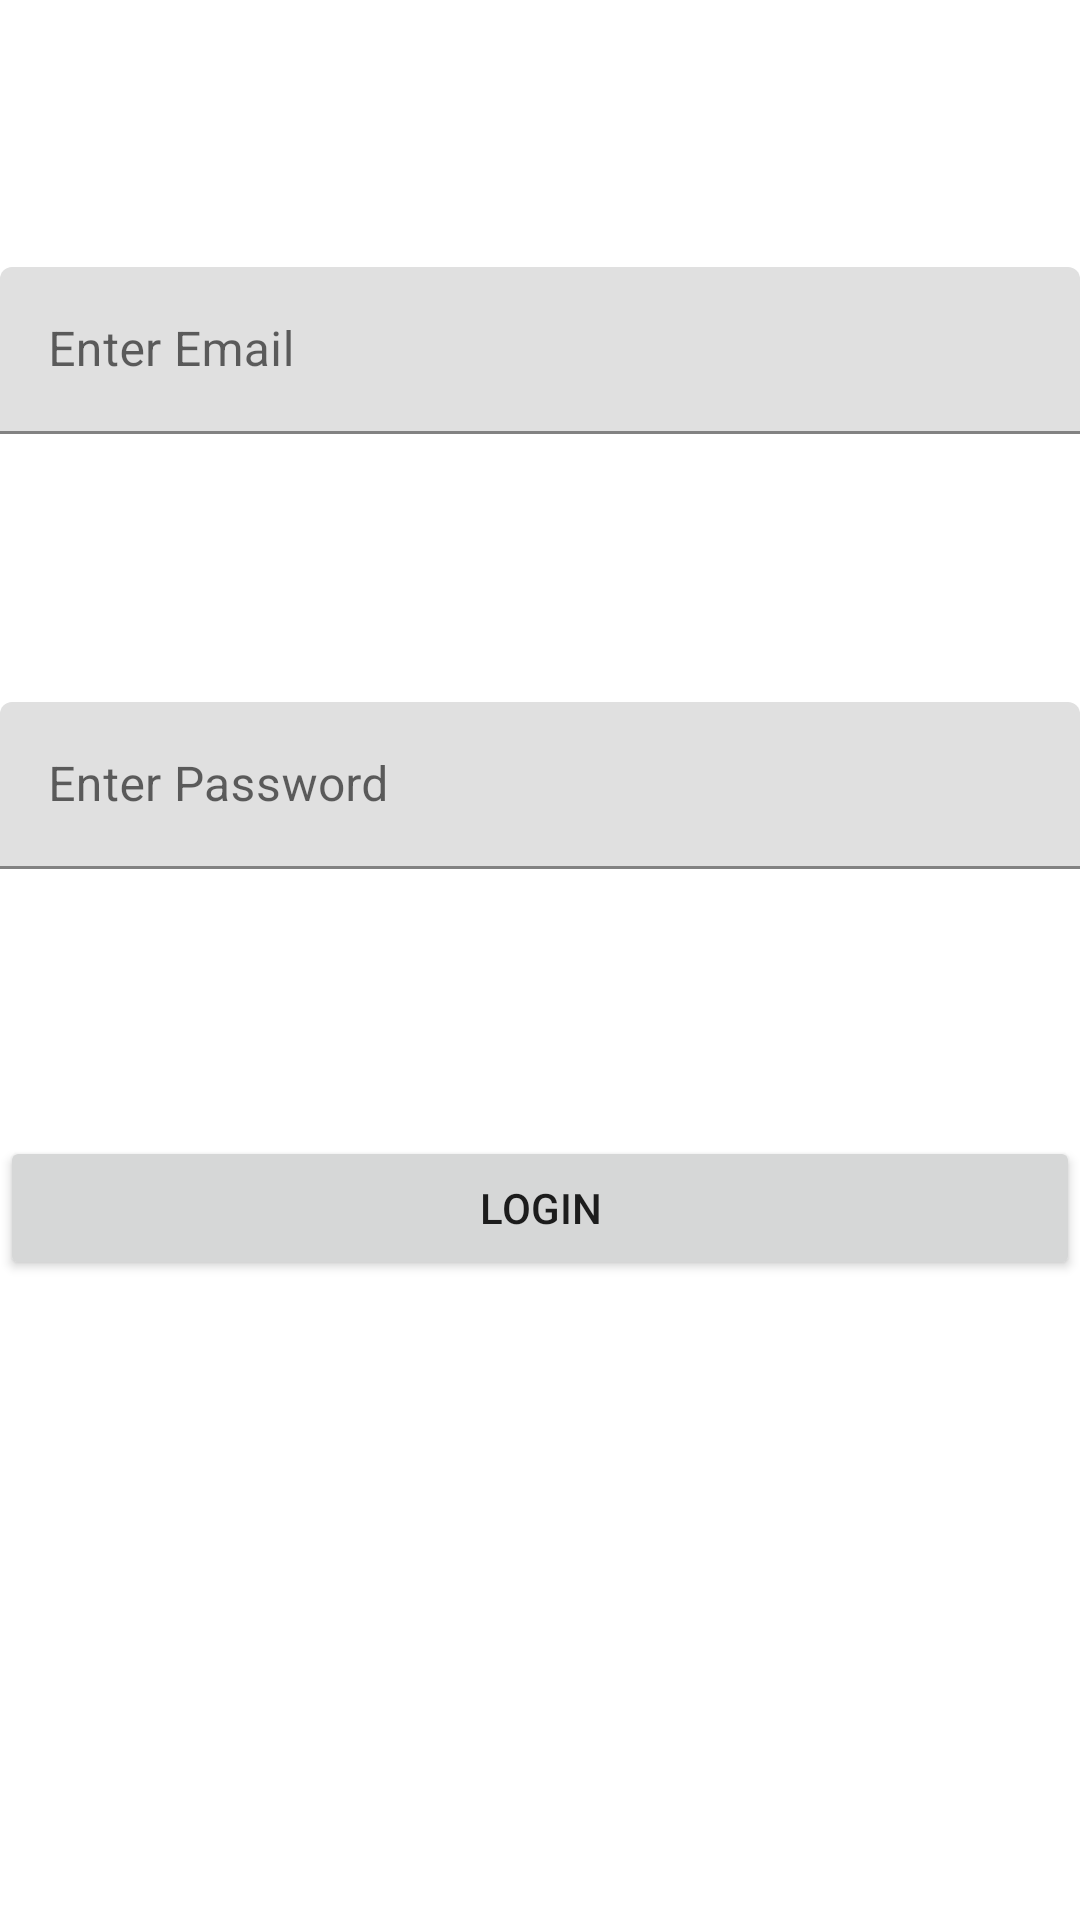

This screen was rendered from an Android layout file. Write that file and the resources it references.
<!-- AndroidManifest.xml: application theme Theme.TerminusTest -->
<!-- res/layout/activity_note.xml -->
<?xml version="1.0" encoding="utf-8"?>
<androidx.constraintlayout.widget.ConstraintLayout xmlns:android="http://schemas.android.com/apk/res/android"
    xmlns:app="http://schemas.android.com/apk/res-auto"
    xmlns:tools="http://schemas.android.com/tools"
    android:layout_width="match_parent"
    android:layout_height="match_parent"
    tools:context=".activity.main.MainActivity">

    <com.google.android.material.textfield.TextInputLayout
        android:id="@+id/loginEmailContainer"
        android:layout_width="match_parent"
        android:layout_height="wrap_content"
        app:layout_constraintBottom_toTopOf="@+id/loginPasswordContainer"
        app:layout_constraintTop_toTopOf="parent">

        <com.google.android.material.textfield.TextInputEditText
            android:id="@+id/loginUsernameEt"
            android:layout_width="match_parent"
            android:layout_height="wrap_content"
            android:hint="Enter Email" />
    </com.google.android.material.textfield.TextInputLayout>

    <com.google.android.material.textfield.TextInputLayout
        android:id="@+id/loginPasswordContainer"
        android:layout_width="match_parent"
        android:layout_height="wrap_content"
        app:layout_constraintBottom_toTopOf="@+id/loginSubmitBtn"
        app:layout_constraintTop_toBottomOf="@+id/loginEmailContainer">

        <com.google.android.material.textfield.TextInputEditText
            android:id="@+id/loginPasswordEt"
            android:layout_width="match_parent"
            android:layout_height="wrap_content"
            android:hint="Enter Password" />
    </com.google.android.material.textfield.TextInputLayout>

    <Button
        android:id="@+id/loginSubmitBtn"
        android:layout_width="0dp"
        android:layout_height="wrap_content"
        android:layout_marginBottom="8dp"
        android:text="Login"
        app:layout_constraintBottom_toTopOf="@+id/loginRegisterTxt"
        app:layout_constraintEnd_toEndOf="parent"
        app:layout_constraintHorizontal_bias="0.5"
        app:layout_constraintStart_toStartOf="parent"
        app:layout_constraintTop_toBottomOf="@+id/loginPasswordContainer" />

    <TextView
        android:id="@+id/loginRegisterTxt"
        android:layout_width="0dp"
        android:layout_height="wrap_content"
        android:layout_marginBottom="8dp"
        android:gravity="center"
        app:layout_constraintBottom_toBottomOf="parent"
        app:layout_constraintEnd_toEndOf="parent"
        app:layout_constraintHorizontal_bias="0.5"
        app:layout_constraintStart_toStartOf="parent"
        app:layout_constraintTop_toBottomOf="@+id/loginSubmitBtn" />
</androidx.constraintlayout.widget.ConstraintLayout>
<!-- resources referenced by this layout -->
<resources>
  <style name="Theme.TerminusTest" parent="Theme.MaterialComponents.Light.DarkActionBar">
          
          <item name="colorPrimary">@color/purple_500</item>
          <item name="colorPrimaryVariant">@color/purple_700</item>
          <item name="colorOnPrimary">@color/white</item>
          
          <item name="colorSecondary">@color/teal_200</item>
          <item name="colorSecondaryVariant">@color/teal_700</item>
          <item name="colorOnSecondary">@color/black</item>
          
          <item name="android:statusBarColor" tools:targetApi="l">?attr/colorPrimaryVariant</item>
          
      </style>
  <!-- not gathered from this repository: default colours our renderer supplied (Android Studio template values) -->
  <color name="purple_500">#FF6200EE</color>
  <color name="purple_700">#FF3700B3</color>
  <color name="teal_200">#FF03DAC5</color>
  <color name="teal_700">#FF018786</color>
  <color name="black">#FF000000</color>
  <color name="white">#FFFFFFFF</color>
</resources>
